Run: headless pygame with SDL's dummy video driver; simulated clock (each Clock.tick advances the game by its frame time, no real sleeping); random seed 0; keys injected as events and as key.get_pressed() state; mouse plan: one left click at the window centre at the start of phase 2, then a move to the lower-right quarter at the start of phase 3.
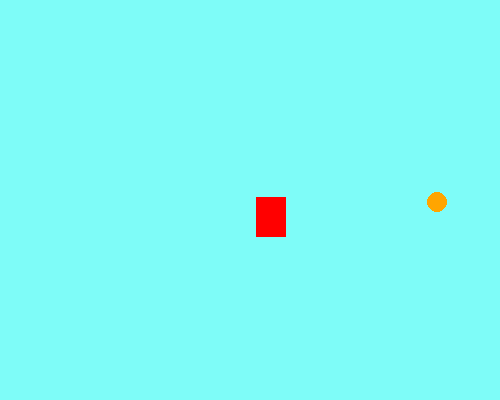
Frame 1 of 4 · flips 1–60 · no input
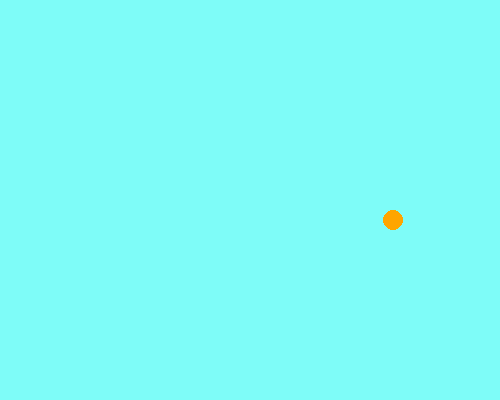
Frame 2 of 4 · flips 61–180 · clicked the window centre · tapped SPACE, RETURN · held RIGHT (→), D
Frame 3 of 4 · flips 181–300 · moved the mouse to the lower-right quarter · held DOWN (↓), S · screen unchanged from frame 2, image omitted
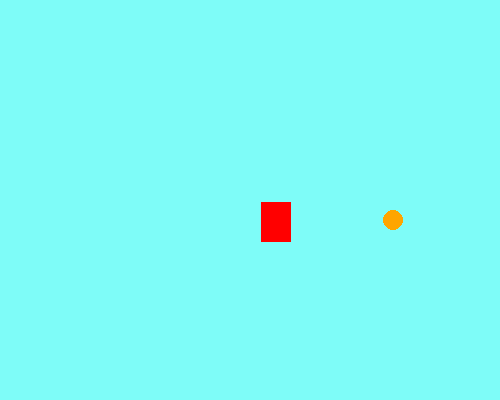
Frame 4 of 4 · flips 301–420 · held LEFT (←), A, UP (↑), W

The pygame program that drew these frames:

"""Create a game where the character moves and collects oranges."""

import pygame
import random

pygame.init()
screen = pygame.display.set_mode((500, 400))
pygame.display.set_caption("Collection")
clock = pygame.time.Clock()
running = True

# character
char_w, char_h = 30, 40

# Initial character position
char_x, char_y = 256, 197

character = pygame.Rect((char_x, char_y), (char_w, char_h))

velocity = 5

# Food
def generate_food():
     return random.randint(5, 470), random.randint(5,340)

food_x, food_y = generate_food()

while running:
    for event in pygame.event.get():
        if event.type == pygame.QUIT:
            running = False

        # Show Coordinates
        if event.type == pygame.MOUSEBUTTONDOWN:
            print(event)

    # fill the screen with a color to wipe away anything from last frame
    screen.fill("#7efcf8")

    # RENDER YOUR GAME HERE

    # Movement
    keys = pygame.key.get_pressed()

    if keys[pygame.K_LEFT]:
        char_x -= velocity

    if keys[pygame.K_RIGHT]:
        char_x += velocity

    if keys[pygame.K_UP]:
        char_y -= velocity

    if keys[pygame.K_DOWN]:
        char_y += velocity

    # character
    pygame.draw.rect(screen, "red", character)

    # Update character position
    character = pygame.Rect((char_x, char_y), (char_w, char_h))

    # Food
    pygame.draw.circle(screen, "orange", (food_x, food_y), 10)

    # collision
    food_rect = pygame.Rect(food_x - 10, food_y - 10, 20, 20)  # 20x20 rectangle surrounding the food
    if character.colliderect(food_rect):
        food_x, food_y = generate_food()

    pygame.display.flip()

    clock.tick(60)  # limits FPS to 60

    pygame.display.update()

pygame.quit()
